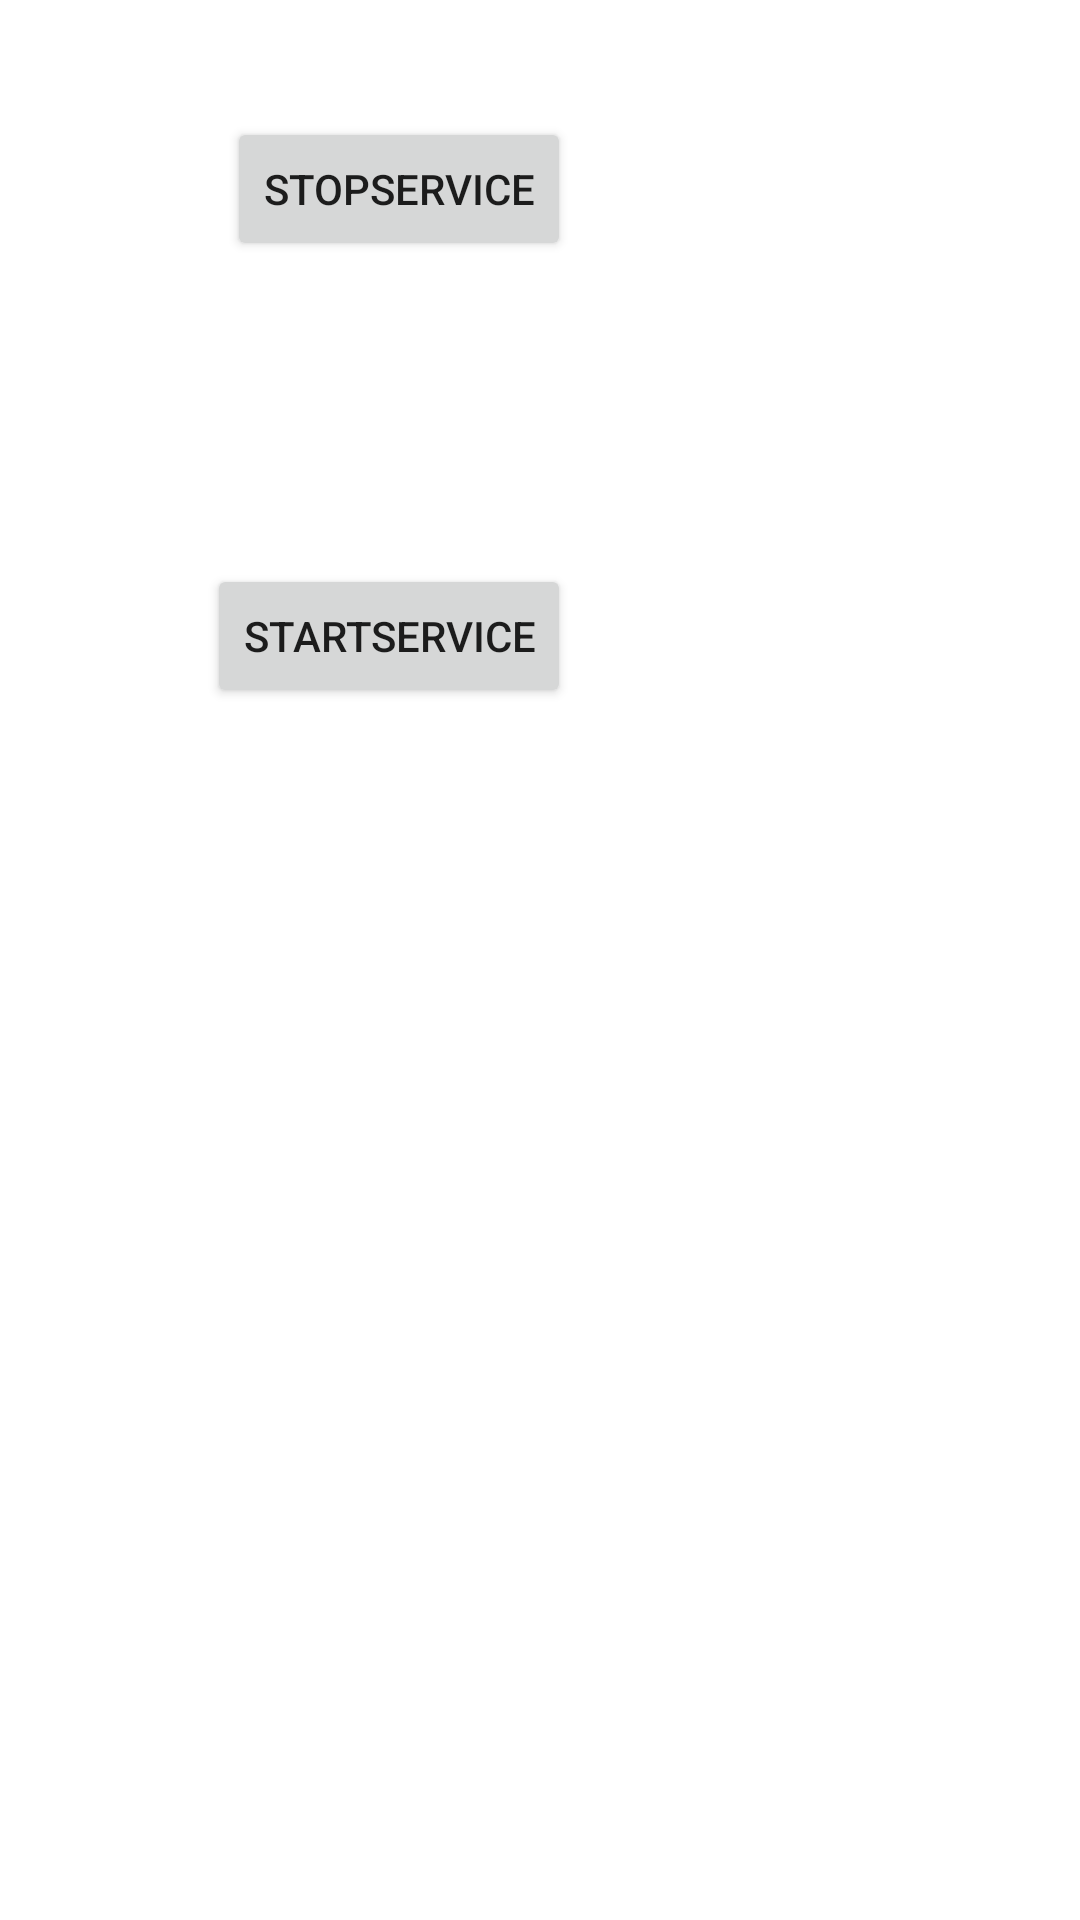

Write the Android layout XML for this screen, with the resource values it uses.
<!-- AndroidManifest.xml: fallback theme Theme.MaterialComponents.DayNight.NoActionBar -->
<!-- res/layout/activity_two_button.xml -->
<RelativeLayout xmlns:android="http://schemas.android.com/apk/res/android"
    xmlns:tools="http://schemas.android.com/tools" android:layout_width="match_parent"
    android:layout_height="match_parent" android:paddingLeft="@dimen/activity_horizontal_margin"
    android:paddingRight="@dimen/activity_horizontal_margin"
    android:paddingTop="@dimen/activity_vertical_margin"
    android:paddingBottom="@dimen/activity_vertical_margin"
    tools:context="com.geeky7.rohit.location.activity.TwoButtonActivity">

    <Button
        android:layout_width="wrap_content"
        android:layout_height="wrap_content"
        android:text="StopService"
        android:id="@+id/stopService"
        android:layout_alignParentTop="true"
        android:layout_alignParentLeft="true"
        android:layout_alignParentStart="true"
        android:layout_marginLeft="76dp"
        android:layout_marginStart="76dp"
        android:layout_marginTop="39dp" />

    <Button
        android:layout_width="wrap_content"
        android:layout_height="wrap_content"
        android:text="StartService"
        android:id="@+id/startService"
        android:layout_below="@+id/stopService"
        android:layout_alignRight="@+id/stopService"
        android:layout_alignEnd="@+id/stopService"
        android:layout_marginTop="101dp" />
</RelativeLayout>
<!-- resources referenced by this layout -->
<resources>

</resources>
